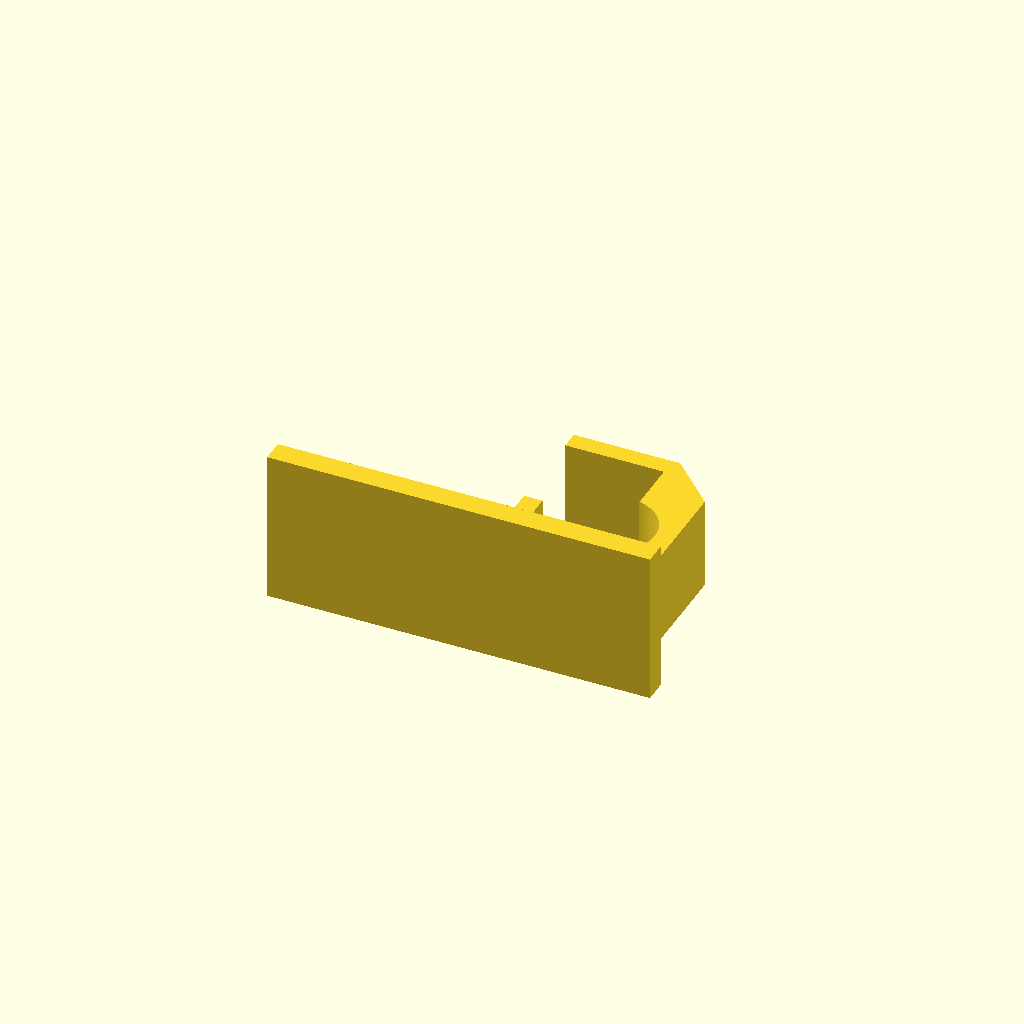
Cell 1 — every parameter at its default value.
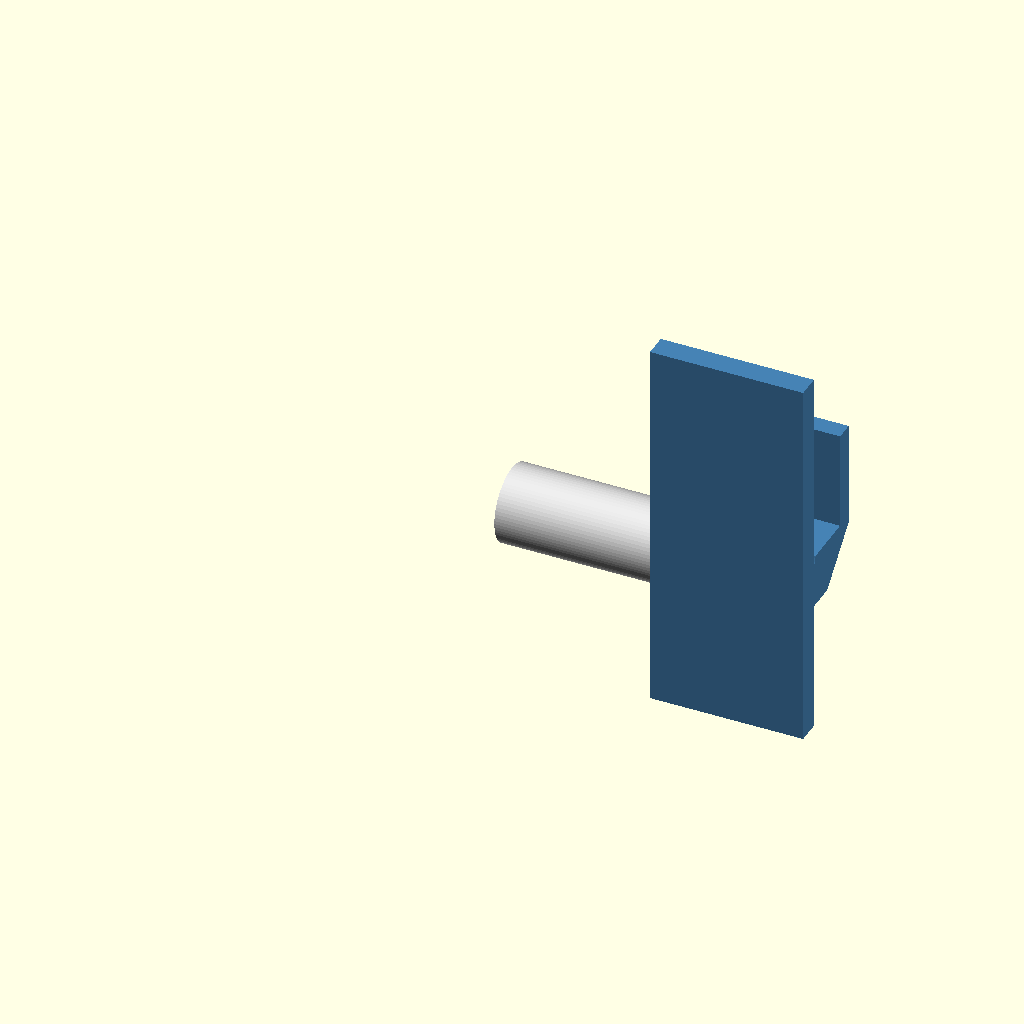
Cell 2: PART = "assembly" (everything else at default).
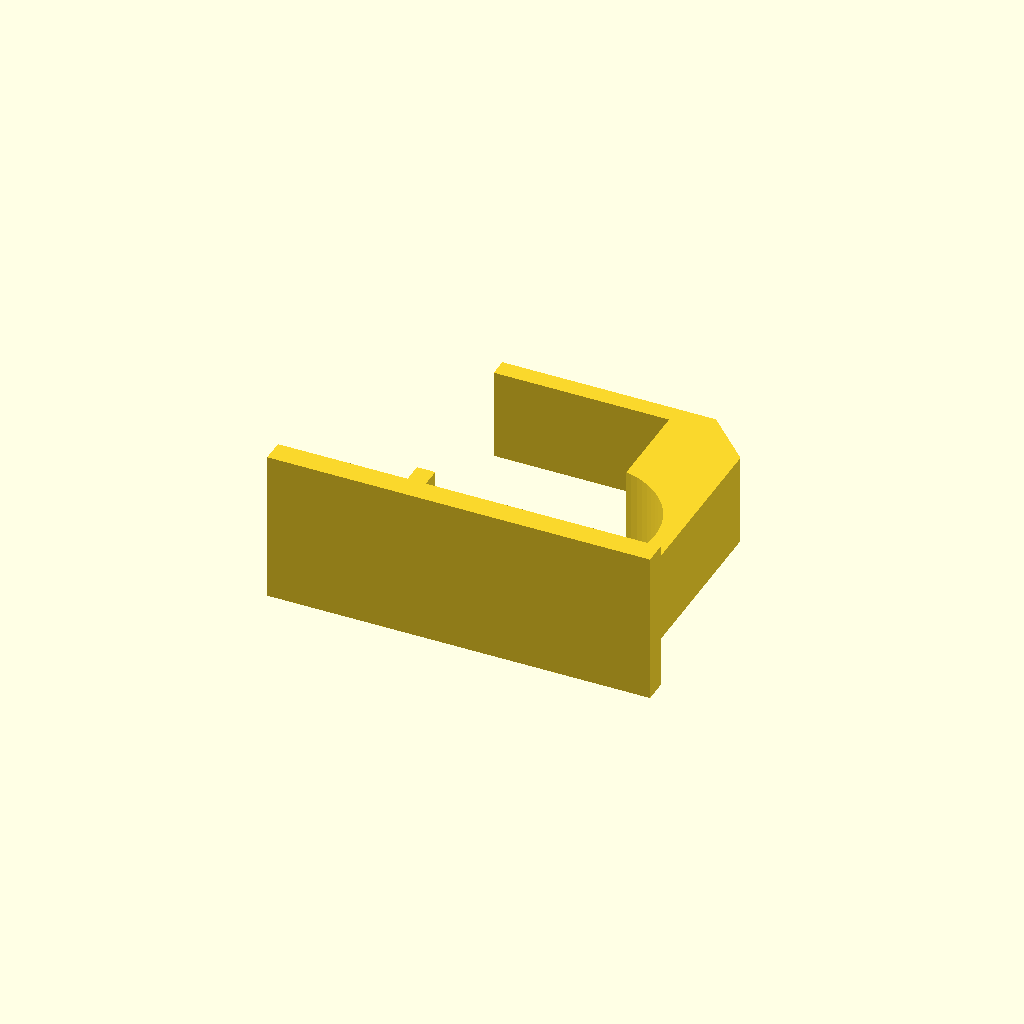
Cell 3: ROD_D = 20 (everything else at default).
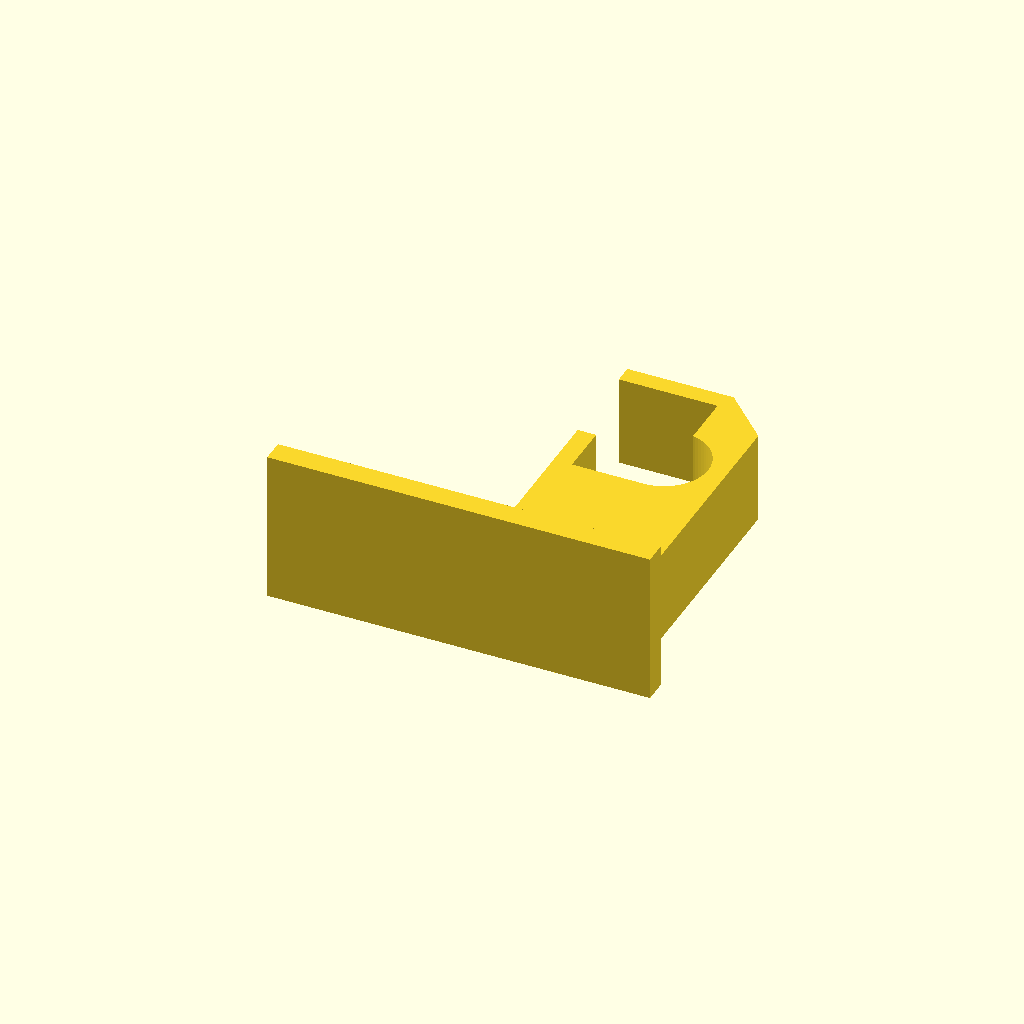
Cell 4 — ROD_OFFSET set to 30, the other parameters unchanged.
All cells are drawn from one camera (rotation 55°, 0°, 25°, orthographic, colour scheme Cornfield), so only the parameter changes between them.
Source of the model, models/home/curtain-rod-hook-vhb/curtain-rod-hook-vhb.scad:
// Curtain-rod hook v5 - NO-DRILL VHB TAPE + GRAVITY-LOCK SEAT (vhb or screw mount)
// No moving parts: the rod drops down the front channel, then rolls back under the roof into a
// pocket deeper than the channel floor. To escape it must lift, move forward, then lift again -
// a window slam can't do that, and loading/unloading the rod never pulls on the tape.
// Mount: one 19 mm strip of 3M VHB on the 20 x 50 mm plate (IPA-clean, press 30 s, wait 24 h).
// Units mm. In-use coordinates: X = along the rod, Y = out from the frame, Z = up.
// PART = "print"    -> one hook laid flat, ready for STL export (print 2)
//        "assembly" -> in-use orientation with a short piece of rod (for viewing only)

/* [What to show] */
PART = "print";        // ["print", "assembly"]
MOUNT = "vhb";         // ["vhb", "screw"]

/* [Rod] */
ROD_D = 10;
ROD_CLEAR = 1.5;
ROD_OFFSET = 15;

/* [Body] */
PLATE_W = 20;          // plate width (19 mm tape)
PLATE_H = 50;
PLATE_T = 3;
HOOK_W = 12;           // hook width along the rod (flush with the plate's bed side)
HOOK_LIFT = 4;         // hook bottom above plate bottom (hook low = long plate above resists peel)
WALL = 2.4;
SILL = 0.8;            // pocket depth below the channel floor, fraction of the bore radius
ROOF_TIP = 1;          // roof reaches this far past the rod axis
HEAD_CLR = 0.5;        // rod clearance under the roof while rolling into the pocket

/* [Screw option] */
SCREW_HOLE = 3.9;
CSK_D = 7.2;
SCREW_EDGE = 6;
ACCESS = 4.5;

$fn = 72;
R_IN = (ROD_D + ROD_CLEAR) / 2;
R_OUT = R_IN + WALL;
D = ROD_OFFSET;
ZC = HOOK_LIFT + R_OUT;
Z_FLOOR = ZC - R_IN + SILL * R_IN;
Z_ROOF = Z_FLOOR + ROD_D + HEAD_CLR;
Y_RT = D + ROOF_TIP;
Y_CF = Y_RT + ROD_D + ROD_CLEAR;
TOP = Z_ROOF + WALL;
Y1 = Y_CF + WALL;
Z0 = ZC - R_OUT;
Z_SCREWS = [TOP + ACCESS, PLATE_H - SCREW_EDGE];   // screw option: both above the hook

module rect(y0, y1, z0, z1) translate([y0, z0]) square([y1 - y0, z1 - z0]);
module inuse(w, x0 = 0) translate([x0, 0, 0]) rotate([90, 0, 90]) linear_extrude(w, convexity = 8) children();
module tear2d(r) { circle(r); translate([r * 0.7071, 0]) rotate(45) square(r, center = true); }
module csk_hole(x, z) {
    r = SCREW_HOLE / 2; h = (CSK_D - SCREW_HOLE) / 2;
    translate([x, 0, z]) {
        translate([0, 50, 0]) rotate([90, 0, 0]) linear_extrude(100, convexity = 4) tear2d(r);
        translate([0, PLATE_T - h, 0]) rotate([-90, 0, 0]) cylinder(h = h + 0.01, r1 = r, r2 = CSK_D / 2);
        translate([0, PLATE_T, 0]) rotate([-90, 0, 0]) cylinder(h = 1, r = CSK_D / 2);
    }
}

module profile() difference() {
    union() {
        rect(0, Y1, Z0 + 2, TOP);
        rect(0, Y1, Z0, ZC);
        translate([D, ZC]) circle(R_OUT);
    }
    translate([D, ZC]) circle(R_IN);                 // pocket
    rect(D - R_IN, Y_CF, ZC, Z_ROOF);                // headroom under the roof
    rect(D, Y_CF, Z_FLOOR, ZC + 0.01);               // channel floor level
    rect(Y_RT, Y_CF, Z_ROOF - 0.01, TOP + 1);        // entry channel
    polygon([[Y1 - 6, Z0 - 0.01], [Y1 + 0.01, Z0 - 0.01], [Y1 + 0.01, Z0 + 6]]);
}

module hook() difference() {
    union() {
        inuse(HOOK_W) profile();
        cube([PLATE_W, PLATE_T, PLATE_H]);
    }
    if (MOUNT == "screw") for (z = Z_SCREWS) csk_hole(PLATE_W / 2, z);
}

module rod() color("Gainsboro") translate([-25, D, ZC - ROD_CLEAR / 2]) rotate([0, 90, 0]) cylinder(d = ROD_D, h = 25);

if (PART == "print") rotate([0, -90, 0]) hook();
else { color("SteelBlue") hook(); rod(); }
Parameter table extracted from the source (name, type, default, range or options):
PART: string, default "print", options "print", "assembly"
MOUNT: string, default "vhb", options "vhb", "screw"
ROD_D: number, default 10
ROD_CLEAR: number, default 1.5
ROD_OFFSET: number, default 15
PLATE_W: number, default 20
PLATE_H: number, default 50
PLATE_T: number, default 3
HOOK_W: number, default 12
HOOK_LIFT: number, default 4
WALL: number, default 2.4
SILL: number, default 0.8
ROOF_TIP: number, default 1
HEAD_CLR: number, default 0.5
SCREW_HOLE: number, default 3.9
CSK_D: number, default 7.2
SCREW_EDGE: number, default 6
ACCESS: number, default 4.5
